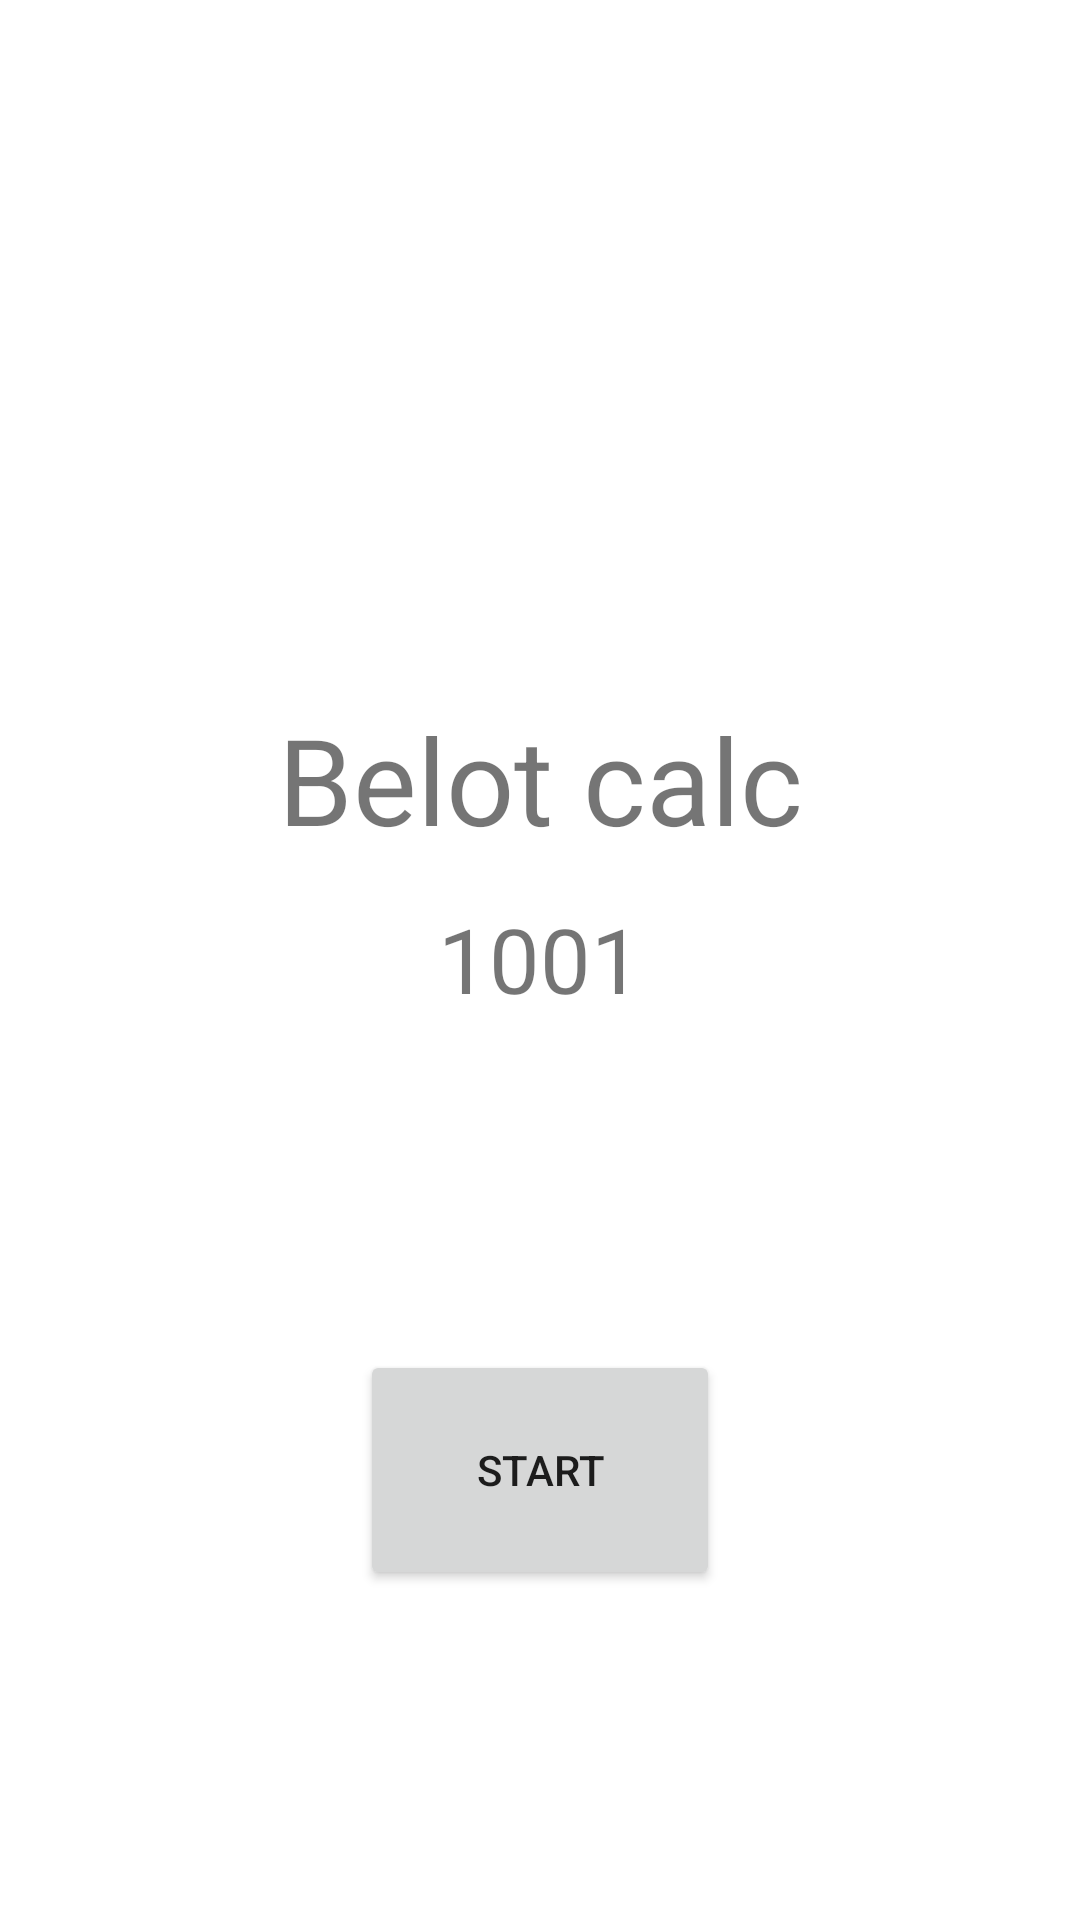

The Android layout XML behind this screen, and the referenced resources:
<!-- AndroidManifest.xml: application theme Theme.BelotCalc -->
<!-- res/layout/activity_main.xml -->
<?xml version="1.0" encoding="utf-8"?>
<androidx.constraintlayout.widget.ConstraintLayout xmlns:android="http://schemas.android.com/apk/res/android"
    xmlns:app="http://schemas.android.com/apk/res-auto"
    xmlns:tools="http://schemas.android.com/tools"
    android:layout_width="match_parent"
    android:layout_height="match_parent"
    tools:context=".MainActivity">

    <ImageView
        android:layout_width="340dp"
        android:layout_height="120dp"
        android:layout_marginTop="84dp"
        app:layout_constraintEnd_toEndOf="parent"
        app:layout_constraintHorizontal_bias="0.492"
        app:layout_constraintStart_toStartOf="parent"
        app:layout_constraintTop_toTopOf="parent"
        tools:ignore="MissingConstraints" />

    <TextView
        android:layout_width="wrap_content"
        android:layout_height="wrap_content"
        android:text="Belot calc"
        android:textSize="40sp"
        app:layout_constraintBottom_toBottomOf="parent"
        app:layout_constraintLeft_toLeftOf="parent"
        app:layout_constraintRight_toRightOf="parent"
        app:layout_constraintTop_toTopOf="parent"
        app:layout_constraintVertical_bias="0.397" />

    <TextView
        android:id="@+id/textView"
        android:layout_width="wrap_content"
        android:layout_height="wrap_content"
        android:text="1001"
        android:textSize="30sp"
        app:layout_constraintBottom_toBottomOf="parent"
        app:layout_constraintLeft_toLeftOf="parent"
        app:layout_constraintRight_toRightOf="parent"
        app:layout_constraintTop_toTopOf="parent"
        app:layout_constraintVertical_bias="0.499" />

    <Button
        android:layout_width="120dp"
        android:layout_height="80dp"
        android:text="Start"
        android:onClick="startCalculator"
        app:layout_constraintBottom_toBottomOf="parent"
        app:layout_constraintEnd_toEndOf="parent"
        app:layout_constraintStart_toStartOf="parent"
        app:layout_constraintTop_toBottomOf="@+id/textView"
        tools:ignore="MissingConstraints" />

</androidx.constraintlayout.widget.ConstraintLayout>
<!-- resources referenced by this layout -->
<resources>
  <style name="Theme.BelotCalc" parent="Theme.MaterialComponents.DayNight.DarkActionBar">
          
          <item name="colorPrimary">@color/purple_500</item>
          <item name="colorPrimaryVariant">@color/purple_700</item>
          <item name="colorOnPrimary">@color/white</item>
          
          <item name="colorSecondary">@color/teal_200</item>
          <item name="colorSecondaryVariant">@color/teal_700</item>
          <item name="colorOnSecondary">@color/black</item>
          
          <item name="android:statusBarColor" tools:targetApi="l">?attr/colorPrimaryVariant</item>
          
      </style>
  <!-- not gathered from this repository: default colours our renderer supplied (Android Studio template values) -->
  <color name="purple_500">#FF6200EE</color>
  <color name="purple_700">#FF3700B3</color>
  <color name="teal_200">#FF03DAC5</color>
  <color name="teal_700">#FF018786</color>
  <color name="black">#FF000000</color>
  <color name="white">#FFFFFFFF</color>
</resources>
